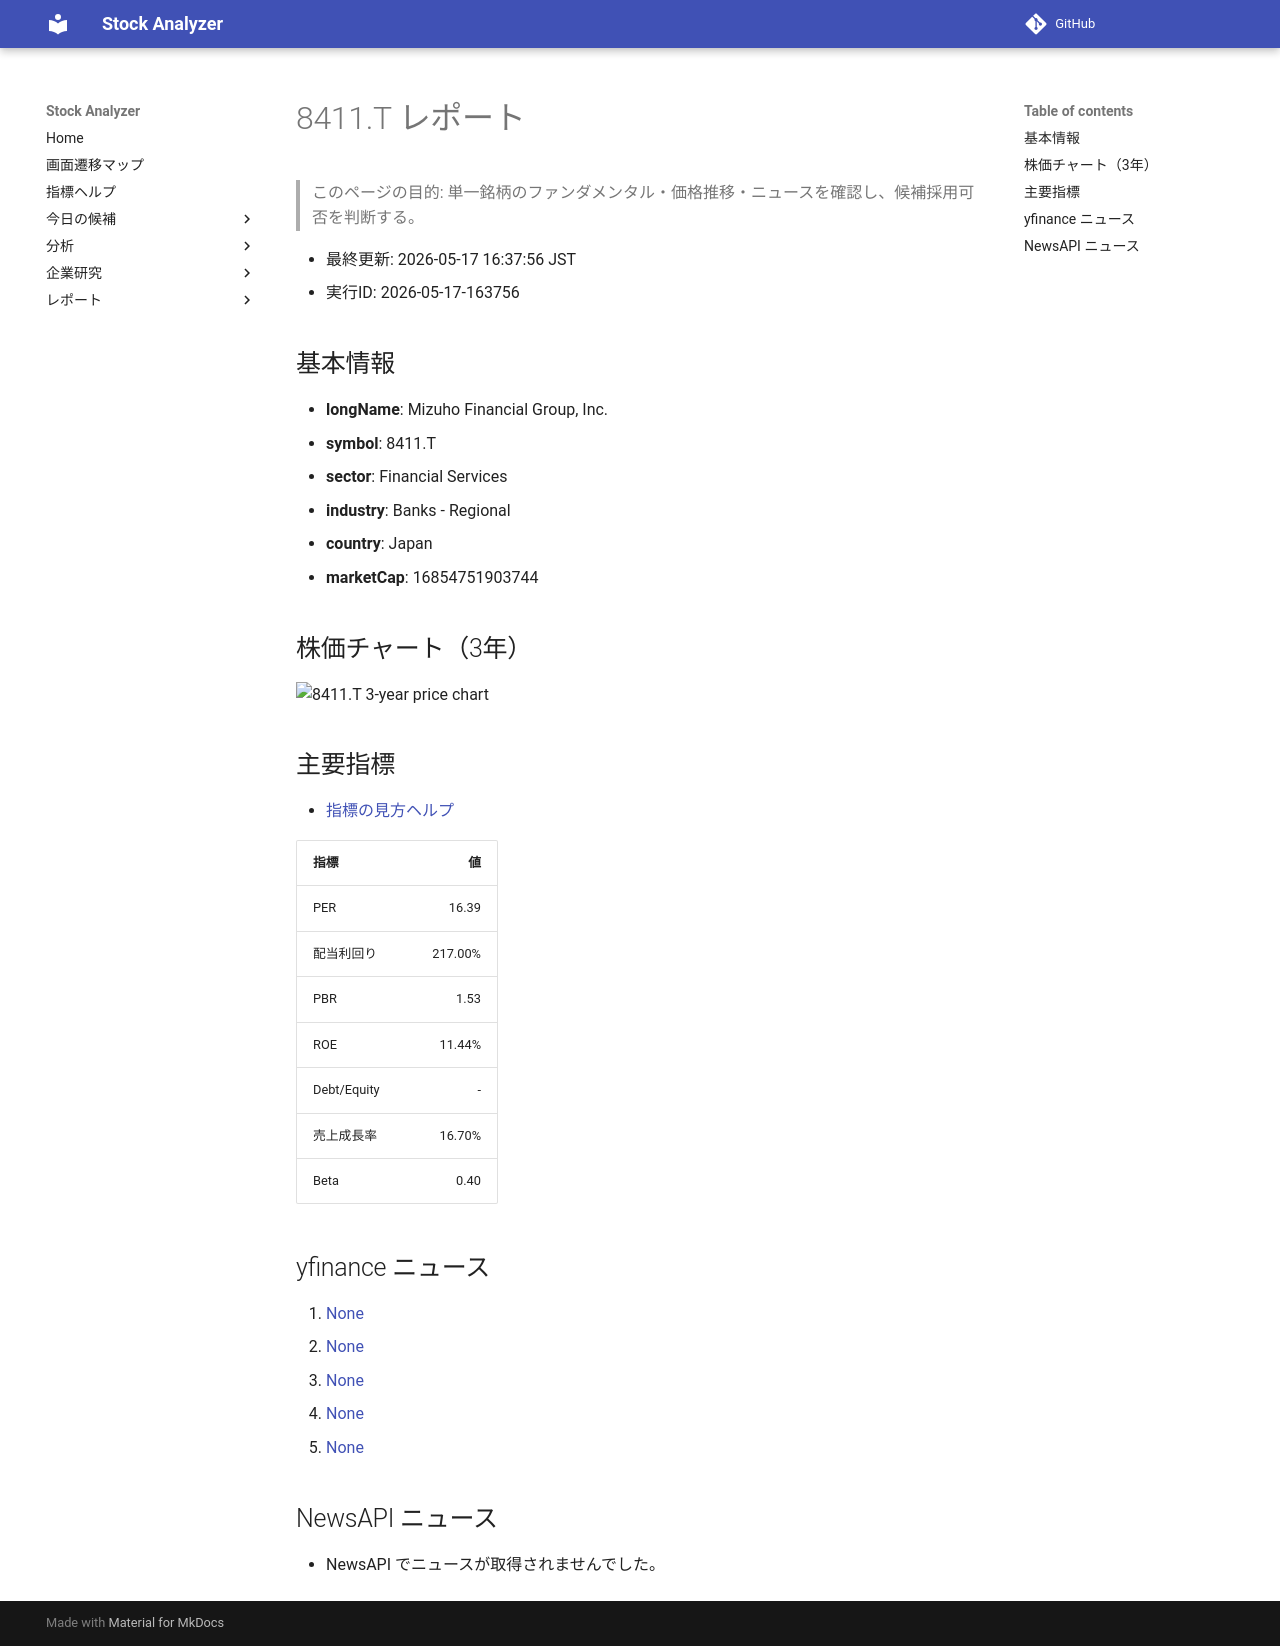

repository: Yumi-note/Making-APP · page: reports/2026-05-17/163756/8411_T/index.html · generator: mkdocs

# 8411.T レポート

> このページの目的: 単一銘柄のファンダメンタル・価格推移・ニュースを確認し、候補採用可否を判断する。

- 最終更新: 2026-05-17 16:37:56 JST
- 実行ID: 2026-05-17-163756

## 基本情報

- **longName**: Mizuho Financial Group, Inc.
- **symbol**: 8411.T
- **sector**: Financial Services
- **industry**: Banks - Regional
- **country**: Japan
- **marketCap**: 16854751903744

## 株価チャート（3年）

![8411.T 3-year price chart](8411_T_3y.png)

## 主要指標

- [指標の見方ヘルプ](../../../../indicators.md)

| 指標 | 値 |
|---|---:|
| PER | 16.39 |
| 配当利回り | 217.00% |
| PBR | 1.53 |
| ROE | 11.44% |
| Debt/Equity | - |
| 売上成長率 | 16.70% |
| Beta | 0.40 |

## yfinance ニュース

1. [None](None)
2. [None](None)
3. [None](None)
4. [None](None)
5. [None](None)

## NewsAPI ニュース

- NewsAPI でニュースが取得されませんでした。
